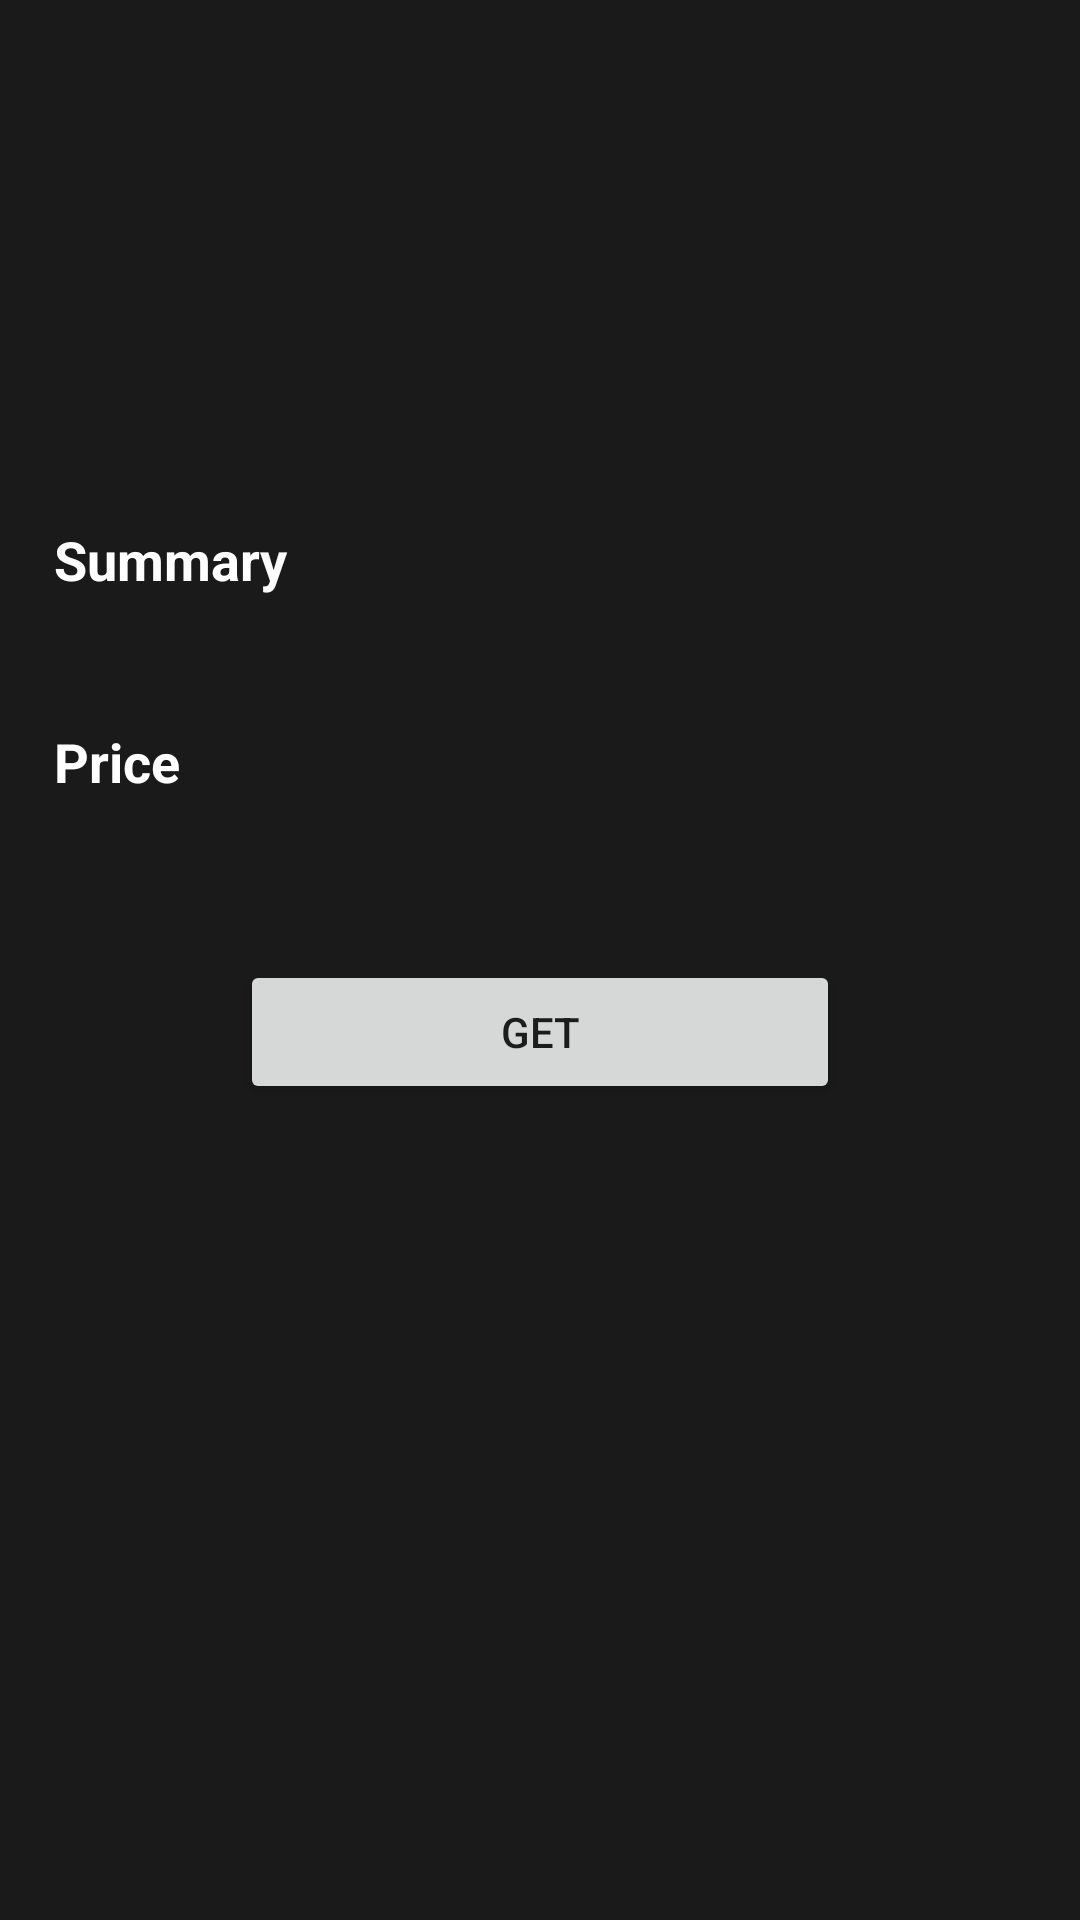

Write the Android layout XML for this screen, with the resource values it uses.
<!-- AndroidManifest.xml: application theme AppTheme -->
<!-- res/layout/activity_entry_detail.xml -->
<?xml version="1.0" encoding="utf-8"?>
<ScrollView
    xmlns:android="http://schemas.android.com/apk/res/android"
    xmlns:app="http://schemas.android.com/apk/res-auto"
    xmlns:tools="http://schemas.android.com/tools"
    android:layout_width="match_parent"
    android:layout_height="match_parent"
    tools:context="com.android.test.rappi.appstorerappi.EntryDetailActivity"
    android:background="@color/colorPrimaryDark">

    <RelativeLayout
        android:layout_width="match_parent"
        android:layout_height="wrap_content"
        tools:context="com.android.test.rappi.appstorerappi.EntryDetailActivity"
        android:padding="18dp">

        <ImageView
            android:id="@+id/ivEntryLogo"
            android:layout_width="100dp"
            android:layout_height="100dp"
            android:layout_centerHorizontal="true"
            android:scaleType="centerCrop"
            />

        <TextView
            android:id="@+id/tvName"
            android:layout_width="wrap_content"
            android:layout_height="wrap_content"
            android:layout_below="@+id/ivEntryLogo"
            android:layout_centerHorizontal="true"
            android:layout_marginTop="12dp"
            android:gravity="center_horizontal"
            android:textColor="@android:color/white"
            android:textAppearance="@android:style/TextAppearance.Large" />

        <TextView
            android:id="@+id/textView"
            android:layout_width="match_parent"
            android:layout_height="wrap_content"
            android:layout_below="@+id/tvName"
            android:layout_centerHorizontal="true"
            android:layout_marginTop="15dp"
            android:text="@string/summary"
            android:textAppearance="@style/DetailLabels"/>

        <TextView
            android:id="@+id/tvSummary"
            android:layout_width="match_parent"
            android:layout_height="wrap_content"
            android:layout_alignLeft="@+id/textView"
            android:layout_alignStart="@+id/textView"
            android:layout_below="@+id/textView"
            android:layout_marginTop="10dp"
            android:textAppearance="@style/DetailDescription" />

        <TextView
            android:id="@+id/textView1"
            android:layout_width="match_parent"
            android:layout_height="wrap_content"
            android:layout_alignLeft="@+id/tvPrice"
            android:layout_alignStart="@+id/tvPrice"
            android:layout_below="@+id/tvSummary"
            android:layout_marginTop="14dp"
            android:text="@string/price"
            android:textAppearance="@style/DetailLabels" />

        <TextView
            android:id="@+id/tvPrice"
            android:layout_width="match_parent"
            android:layout_height="wrap_content"
            android:layout_alignLeft="@+id/textView"
            android:layout_alignStart="@+id/textView"
            android:layout_below="@+id/textView1"
            android:layout_marginTop="10dp"
            android:textAppearance="@style/DetailDescription" />

        <Button
            android:id="@+id/btn_get"
            android:layout_width="200dp"
            android:layout_height="wrap_content"
            android:layout_below="@+id/tvPrice"
            android:layout_centerHorizontal="true"
            android:layout_marginTop="25dp"
            android:text="GET" />

    </RelativeLayout>

</ScrollView>
<!-- resources referenced by this layout -->
<resources>
  <color name="colorPrimaryDark">#1a1a1b</color>
  <string name="price">Price</string>
  <string name="summary">Summary</string>
  <style name="DetailDescription" parent="@android:style/TextAppearance.Small">
          <item name="android:textColor">@android:color/white</item>
          <item name="android:textStyle">normal</item>
      </style>
  <style name="DetailLabels" parent="@android:style/TextAppearance.Medium">
          <item name="android:textColor">@android:color/white</item>
          <item name="android:textStyle">bold</item>
      </style>
  <style name="AppTheme" parent="Theme.AppCompat.Light.DarkActionBar">
          
          <item name="colorPrimary">@color/colorPrimary</item>
          <item name="colorPrimaryDark">@color/colorPrimaryDark</item>
          <item name="colorAccent">@color/colorAccent</item>
  
      </style>
  <color name="colorPrimary">#2b2c2e</color>
  <color name="colorAccent">#da0928</color>
</resources>
